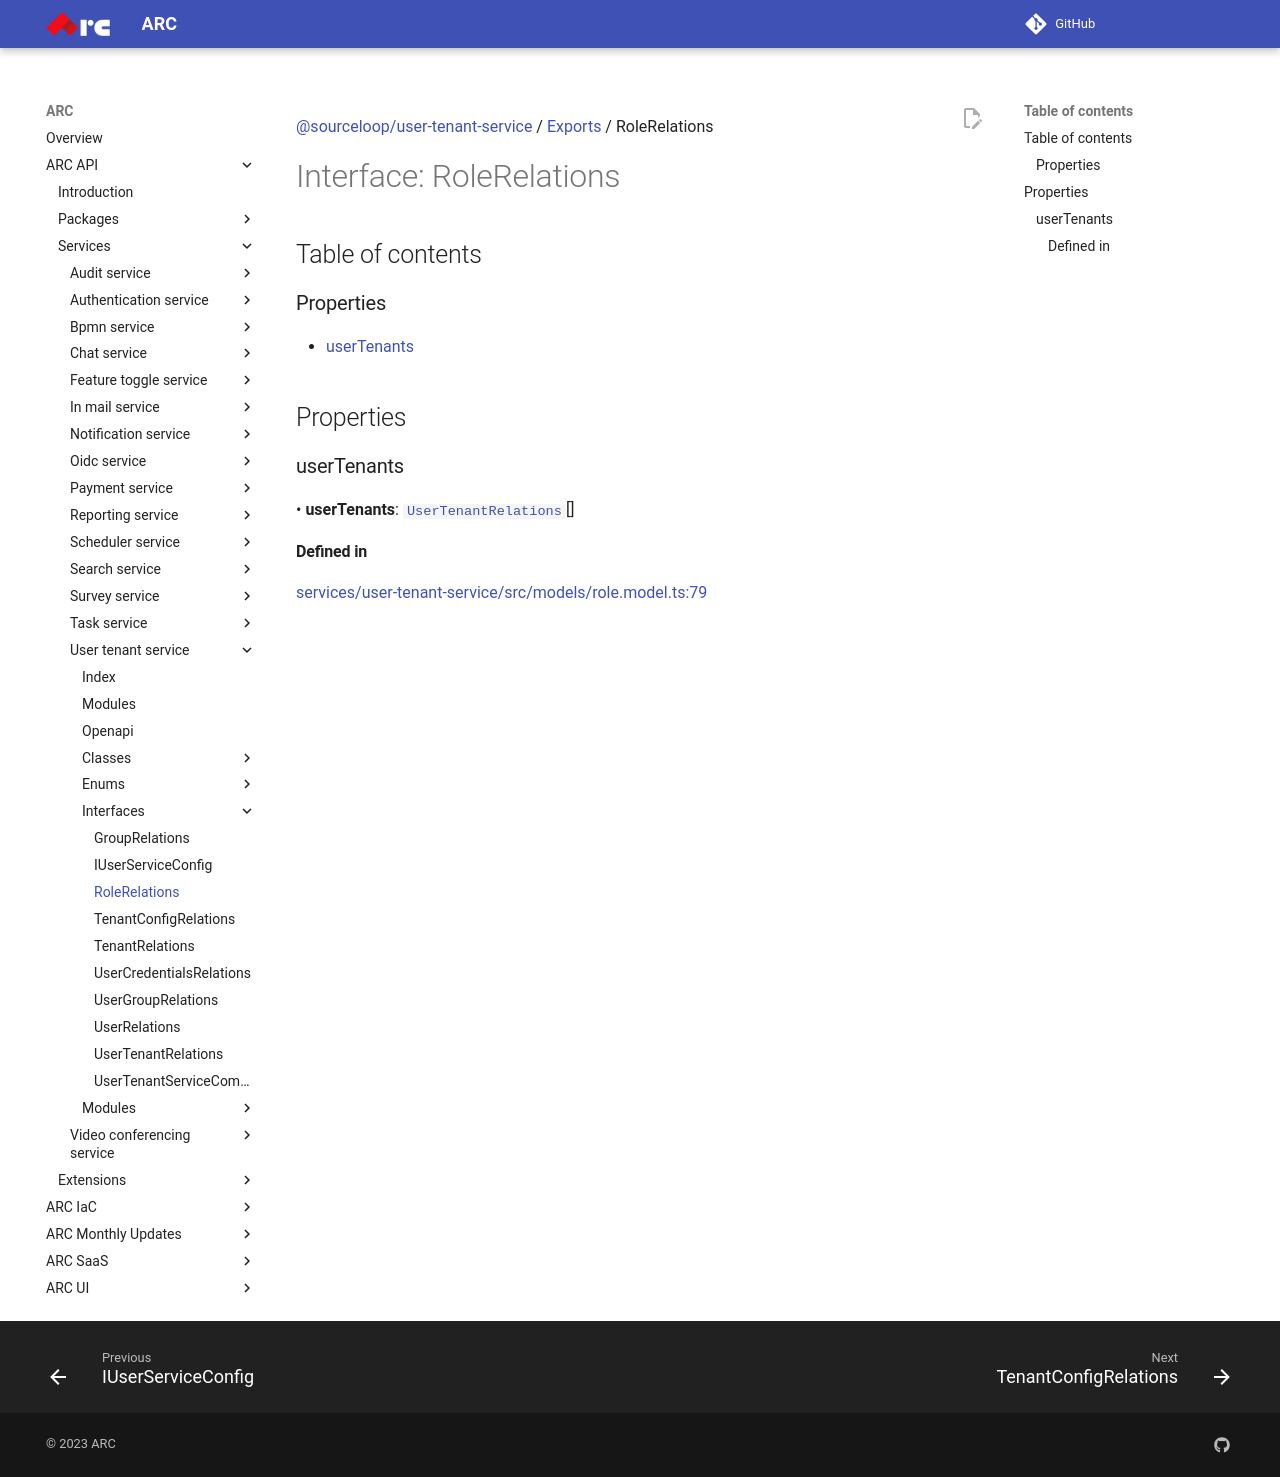

repository: sourcefuse/arc-docs · page: arc-api-docs/services/user-tenant-service/interfaces/RoleRelations/index.html · generator: mkdocs

[@sourceloop/user-tenant-service](../README.md) / [Exports](../modules.md) / RoleRelations

# Interface: RoleRelations

## Table of contents

### Properties

- [userTenants](RoleRelations.md#usertenants)

## Properties

### userTenants

• **userTenants**: [`UserTenantRelations`](UserTenantRelations.md)[]

#### Defined in

[services/user-tenant-service/src/models/role.model.ts:79](https://github.com/sourcefuse/loopback4-microservice-catalog/blob/93a7f917/services/user-tenant-service/src/models/role.model.ts#L79)
